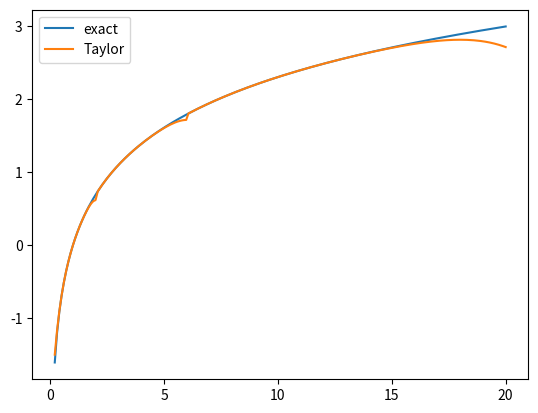
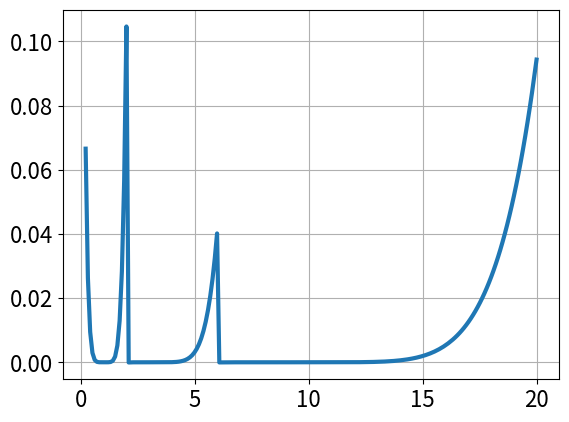

The matplotlib source for these figures, in order:
#!/usr/bin/python3
import numpy as np

def log(x_value):
  x = x_value-1
  x2 = x*x
  a0 = -np.log(2); a1 = 2;a2 = -1;a3 = 2/3.;a4 = -0.5;
  T0 = 1; T1 = x; T2 = 2*x2 - 1; T3 = 4*x2*x - 3*x; T4 = 8*x2*x2 - 8*x2 + 1;
  return a0*T0 + a1*T1 + a2*T2 + a3*T3 + a4*T4

def log2(x_value):
  if x_value < 2:
    t = x_value-1;
    t2 = t*t
    t4 = t2*t2
    t6 = t4*t2
    return  t - 0.5*t2 + 1./3*t2*t - 0.25*t4 + 0.2*t4*t - 1./6*t6
  elif x_value < 6:
    t = x_value-3
    t2 = t*t
    t4 = t2*t2
    t6 = t4*t2
    return  np.log(3) + 1./3*t - 1./18*t2 + 1./81*t2*t - 1/324.*t4 + 1./1215*t4*t - 1./4374*t6
  else:
    t = x_value-9
    t2 = t*t
    t4 = t2*t2
    t6 = t4*t2
    return  np.log(9) + 1./9*t - 1./162*t2 + 1./2187*t2*t - 1/26244.*t4 + 1./295245*t4*t - 1./3188646*t6

import matplotlib.pyplot as plt
fig = plt.figure()
x_list = np.linspace(0.2, 20, 200)

plt.plot(x_list, np.log(x_list), label="exact")
#plt.plot(x_list, [log(x) for x in x_list], label="Chebyshev")
plt.plot(x_list, [log2(x) for x in x_list], label="Taylor")
plt.legend()

# define global plotting parameters
plt.rcParams.update({'font.size': 16})
plt.rcParams['lines.linewidth'] = 3

fig = plt.figure()
plt.plot(x_list, [(np.log(x)-log2(x))/np.log(x) for x in x_list])
plt.grid()
plt.savefig("apxlog.pdf")
plt.show()

max_rel_error = 0
location = 0
for x in np.linspace(0.2,20,200):
  rel_error =  (np.log(x)-log2(x))/np.log(x)
  print("{}, {}, {}, error: {}".format(x, np.log(x), log(x), rel_error))
  old_rel_error = max_rel_error
  max_rel_error = max(max_rel_error, rel_error)
  if old_rel_error != max_rel_error:
    location = x
  
print("maximum relative error: {} at {}".format(max_rel_error, location))

plt.show()
